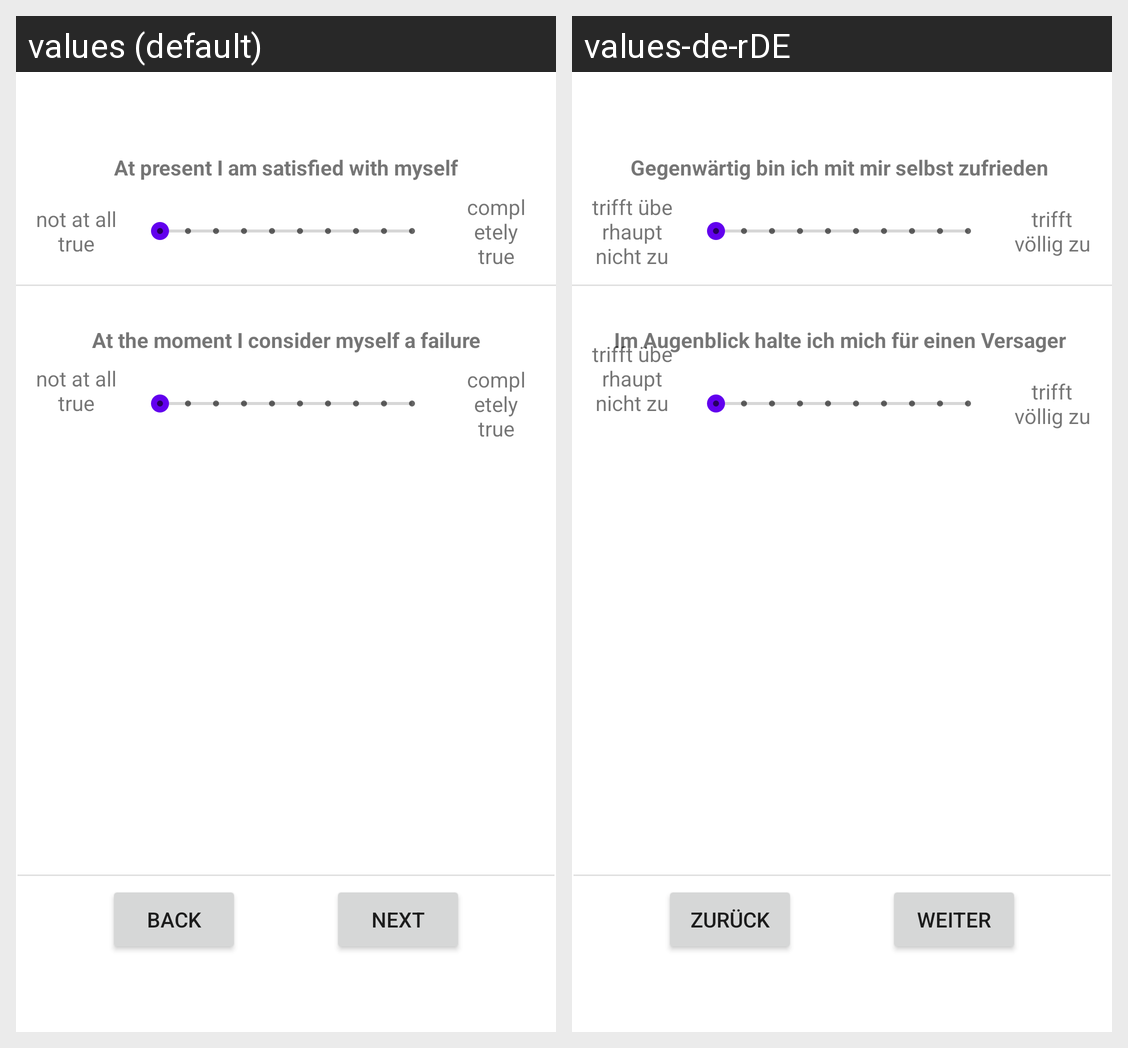

Here is an Android app screen in its default locale and in the app's own translations. Write out the translated-string differences for the strings that appear on this screen.
Android screen res/layout/fragment_questionnaire_question__selbstwert_.xml rendered under 2 locales, left to right: values (default), values-de-rDE. Device: Nexus 5 (rendered at 1080×1920; each locale shown at half size, 540×960, under a caption strip naming it); theme Theme.22B11.
Strings drawn on this screen, with the default value and each locale's value (text and hints the layout hard-codes, and strings that could not be matched under every locale, appear in the picture but are not listed):

btn_next
  values: Next
  values-de-rDE: Weiter

btn_back
  values: Back
  values-de-rDE: Zurück

question_selbstwert_question_1
  values: At present I am satisfied with myself
  values-de-rDE: Gegenwärtig bin ich mit mir selbst zufrieden 

not_at_all_true
  values: not at all true
  values-de-rDE: trifft überhaupt nicht zu

completely_true
  values: completely true
  values-de-rDE: trifft völlig zu

question_selbstwert_question_2
  values: At the moment I consider myself a failure
  values-de-rDE: Im Augenblick halte ich mich für einen Versager
